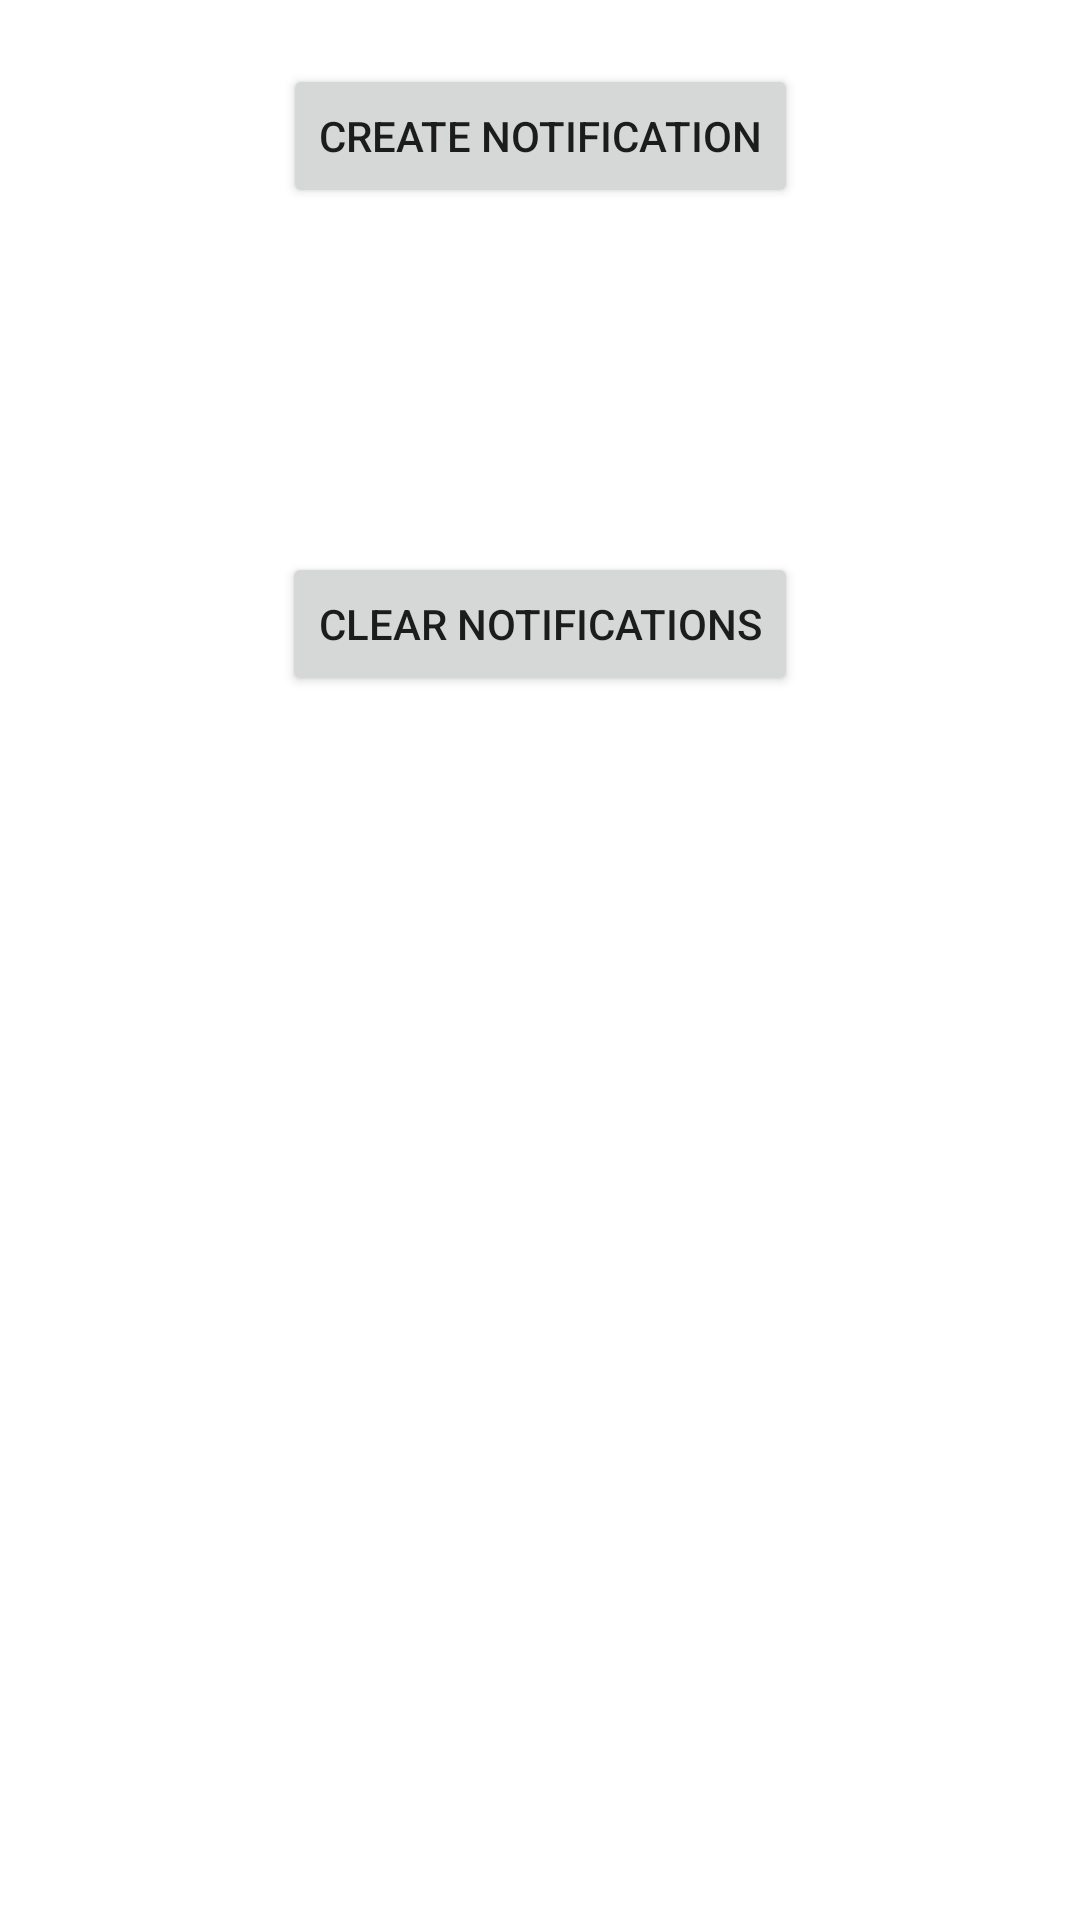

Write the Android layout XML for this screen, with the resource values it uses.
<!-- AndroidManifest.xml: application theme Theme.NotificationService -->
<!-- res/layout/activity_main.xml -->
<?xml version="1.0" encoding="utf-8"?>
<androidx.constraintlayout.widget.ConstraintLayout xmlns:android="http://schemas.android.com/apk/res/android"
    xmlns:app="http://schemas.android.com/apk/res-auto"
    xmlns:tools="http://schemas.android.com/tools"
    android:layout_width="match_parent"
    android:layout_height="match_parent"
    tools:context=".MainActivity">

    <Button
        android:id="@+id/create"
        android:layout_width="wrap_content"
        android:layout_height="wrap_content"
        android:onClick="createNotification"
        android:text="Create Notification"
        app:layout_constraintBottom_toTopOf="@+id/clear"
        app:layout_constraintEnd_toEndOf="parent"
        app:layout_constraintStart_toStartOf="parent"
        app:layout_constraintTop_toTopOf="parent"
        app:layout_constraintVertical_bias="0.158" />

    <Button
        android:id="@+id/clear"
        android:layout_width="wrap_content"
        android:layout_height="wrap_content"
        android:layout_marginBottom="408dp"
        android:text="Clear Notifications"
        app:layout_constraintBottom_toBottomOf="parent"
        app:layout_constraintEnd_toEndOf="parent"
        app:layout_constraintStart_toStartOf="parent" />

</androidx.constraintlayout.widget.ConstraintLayout>
<!-- resources referenced by this layout -->
<resources>
  <style name="Theme.NotificationService" parent="Theme.MaterialComponents.DayNight.DarkActionBar">
          
          <item name="colorPrimary">@color/purple_500</item>
          <item name="colorPrimaryVariant">@color/purple_700</item>
          <item name="colorOnPrimary">@color/white</item>
          
          <item name="colorSecondary">@color/teal_200</item>
          <item name="colorSecondaryVariant">@color/teal_700</item>
          <item name="colorOnSecondary">@color/black</item>
          
          <item name="android:statusBarColor" tools:targetApi="l">?attr/colorPrimaryVariant</item>
          
      </style>
  <!-- not gathered from this repository: default colours our renderer supplied (Android Studio template values) -->
  <color name="purple_500">#FF6200EE</color>
  <color name="purple_700">#FF3700B3</color>
  <color name="teal_200">#FF03DAC5</color>
  <color name="teal_700">#FF018786</color>
  <color name="black">#FF000000</color>
  <color name="white">#FFFFFFFF</color>
</resources>
